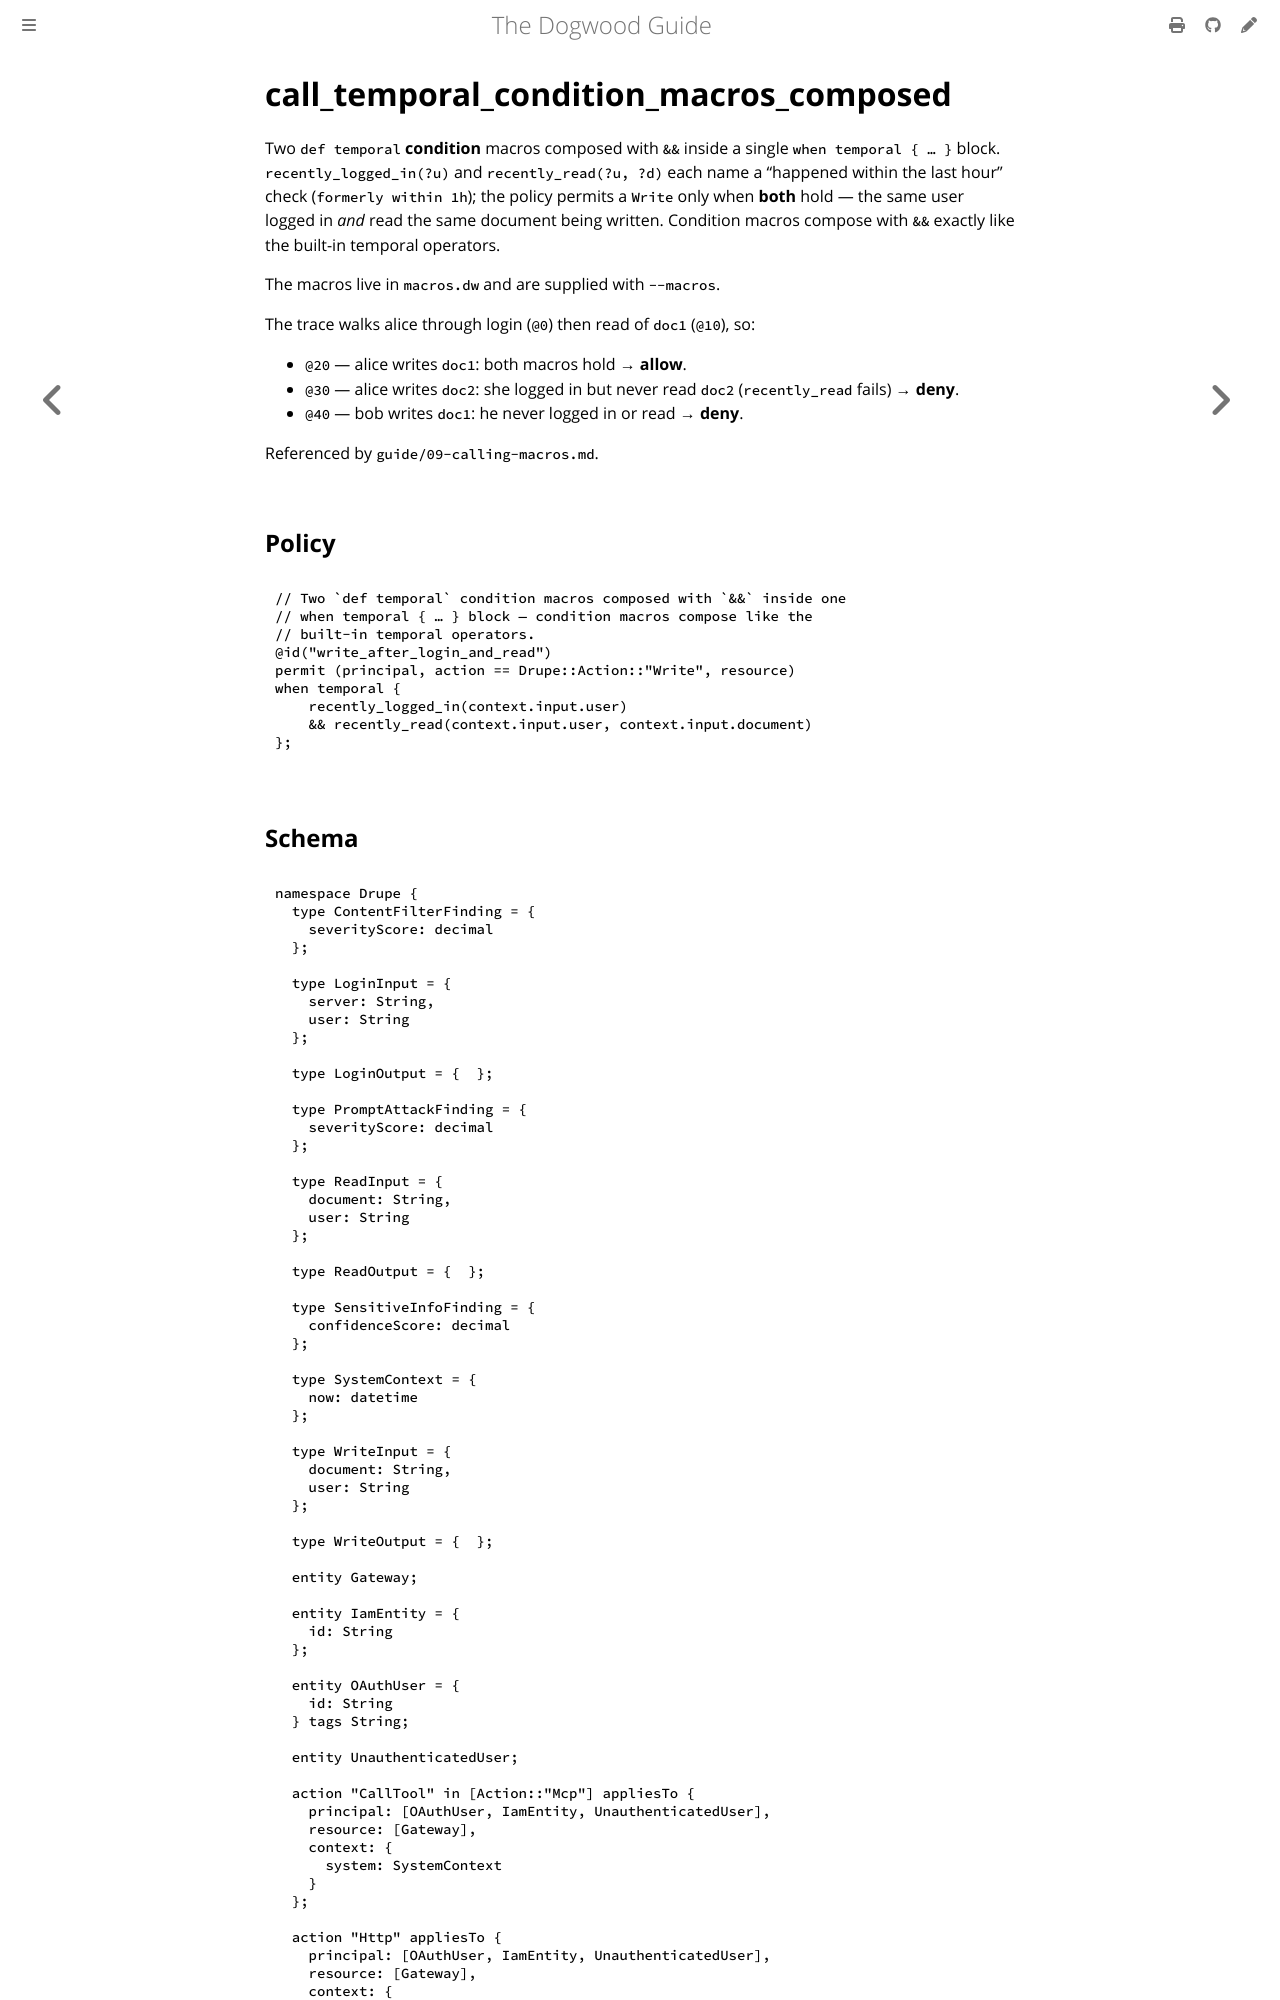

repository: edwardbenitez/dogwood-demo · page: examples/call_temporal_condition_macros_composed.html · generator: mdbook

# call_temporal_condition_macros_composed

Two `def temporal` **condition** macros composed with `&&` inside a single
`when temporal { … }` block. `recently_logged_in(?u)` and
`recently_read(?u, ?d)` each name a "happened within the last hour" check
(`formerly within 1h`); the policy permits a `Write` only when **both** hold —
the same user logged in *and* read the same document being written. Condition
macros compose with `&&` exactly
